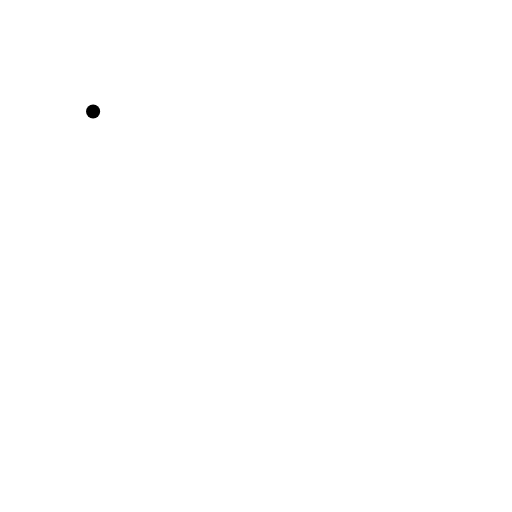
t = 0.00 s
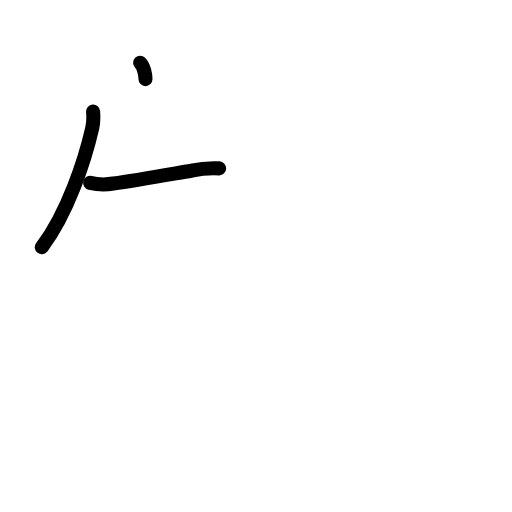
t = 2.40 s
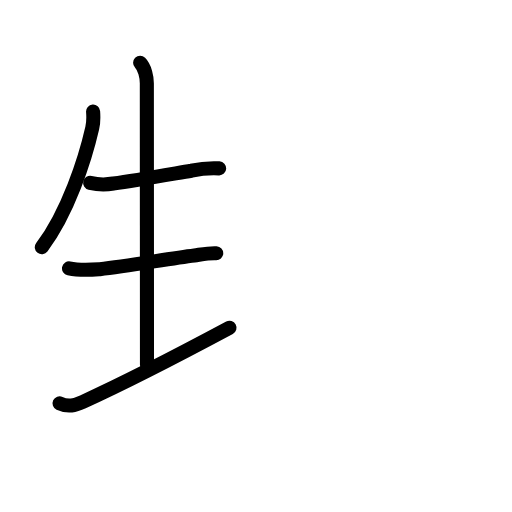
t = 4.80 s
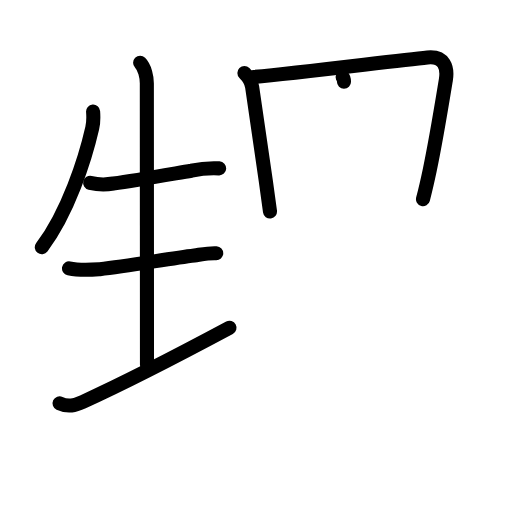
t = 7.20 s
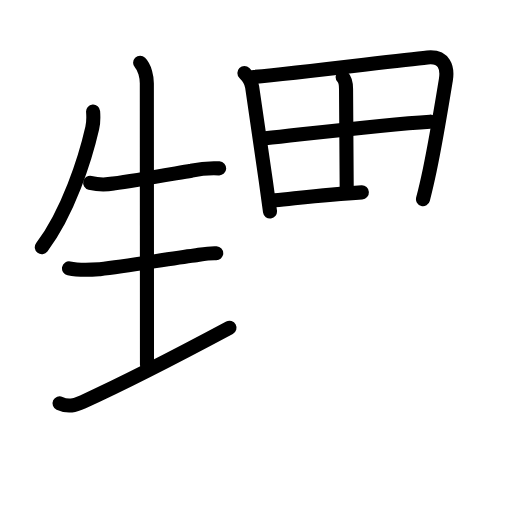
t = 9.60 s
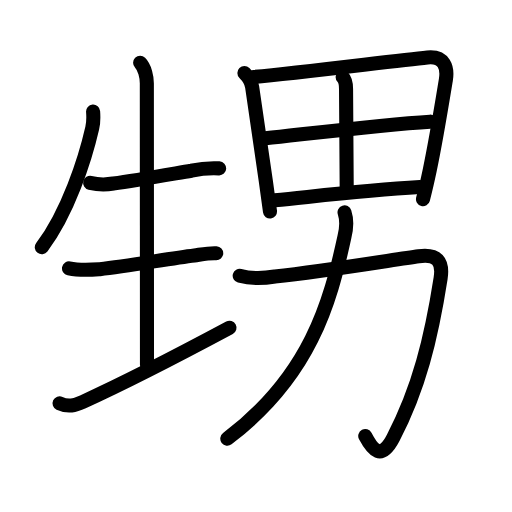
t = 12.00 s

The animated SVG that drew these frames (rendered in a browser with its animation timeline set to each time). Animation: 41 SMIL elements (animate=41); one cycle of 12.00 s.

<?xml version="1.0" encoding="UTF-8"?>
<!--
AniKanjiVG is licensed by CC-BY-SA Paul C. Sommerhoff (https://bitbucket.org/sommerhoff/anikanjivg).
AniKanjiVG uses KanjiVG which is licensed by CC-BY-SA Ulrich Apel (http://kanjivg.tagaini.net).
See also http://creativecommons.org/licenses/by-sa/3.0/
-->
<svg xmlns:kvg='http://kanjivg.tagaini.net' xmlns='http://www.w3.org/2000/svg' width='109' height='109' viewBox='0 0 109 109' style='fill:none;stroke:#000000;stroke-width:3;stroke-linecap:round;stroke-linejoin:round;' id="kvg:kanji_07525"><g id="kvg:07525" kvg:element="甥"><g id="kvg:07525-g1" kvg:element="生" kvg:position="left" kvg:radical="general"><path id="kvg:07525-s1" kvg:type="㇒" d="M19.82,23.74c0.09,1.18,0.09,2.37-0.18,3.51c-1.51,6.62-5.15,17.97-10.74,25.38"><animate attributeName="d" begin="0.0s" dur="0.5s" from="M19.82,23.74C19.82,23.74,19.82,23.74,19.82,23.74" to="M19.82,23.74c0.09,1.18,0.09,2.37-0.18,3.51" />
<animate attributeName="d" begin="0.5s" dur="0.5s" from="M19.82,23.74c0.09,1.18,0.09,2.37-0.18,3.51c0,0,0,0,0,0,0" to="M19.82,23.74c0.09,1.18,0.09,2.37-0.18,3.51c-1.51,6.62-5.15,17.97-10.74,25.38" />
</path>
<path id="kvg:07525-s2" kvg:type="㇐" d="M19.19,38.93c1.65,0.4,3.29,0.44,4.94,0.14c4.81-0.62,11.79-1.9,16.63-2.73c1.95-0.43,3.92-0.59,5.9-0.49"><animate attributeName="d" begin="1.0s" dur="0.3333333333333333s" from="M19.19,38.93C19.19,38.93,19.19,38.93,19.19,38.93" to="M19.19,38.93c1.65,0.4,3.29,0.44,4.94,0.14" />
<animate attributeName="d" begin="1.3333333333333333s" dur="0.3333333333333333s" from="M19.19,38.93c1.65,0.4,3.29,0.44,4.94,0.14c0,0,0,0,0,0,0" to="M19.19,38.93c1.65,0.4,3.29,0.44,4.94,0.14c4.81-0.62,11.79-1.9,16.63-2.73" />
<animate attributeName="d" begin="1.6666666666666665s" dur="0.3333333333333333s" from="M19.19,38.93c1.65,0.4,3.29,0.44,4.94,0.14c4.81-0.62,11.79-1.9,16.63-2.73c0,0,0,0,0,0,0" to="M19.19,38.93c1.65,0.4,3.29,0.44,4.94,0.14c4.81-0.62,11.79-1.9,16.63-2.73c1.95-0.43,3.92-0.59,5.9-0.49" />
<animate attributeName="d" begin="0s" dur="1.0s" from="M-100,-100" to="M-100,-100" />
</path>
<path id="kvg:07525-s3" kvg:type="㇑a" d="M29.83,13.38c1.02,1.02,1.43,3.12,1.43,4.32c0,0.92,0.03,53.18,0.03,59.93"><animate attributeName="d" begin="2.0s" dur="0.5s" from="M29.83,13.38C29.83,13.38,29.83,13.38,29.83,13.38" to="M29.83,13.38c1.02,1.02,1.43,3.12,1.43,4.32" />
<animate attributeName="d" begin="2.5s" dur="0.5s" from="M29.83,13.38c1.02,1.02,1.43,3.12,1.43,4.32c0,0,0,0,0,0,0" to="M29.83,13.38c1.02,1.02,1.43,3.12,1.43,4.32c0,0.92,0.03,53.18,0.03,59.93" />
<animate attributeName="d" begin="0s" dur="2.0s" from="M-100,-100" to="M-100,-100" />
</path>
<path id="kvg:07525-s4" kvg:type="㇐" d="M14.69,57.13c2.31,0.49,4.37,0.33,6.56,0.18c6.04-0.67,15.02-2.3,20.13-2.92c1.54-0.22,3.09-0.55,4.65-0.47"><animate attributeName="d" begin="3.0s" dur="0.3333333333333333s" from="M14.69,57.13C14.69,57.13,14.69,57.13,14.69,57.13" to="M14.69,57.13c2.31,0.49,4.37,0.33,6.56,0.18" />
<animate attributeName="d" begin="3.3333333333333335s" dur="0.3333333333333333s" from="M14.69,57.13c2.31,0.49,4.37,0.33,6.56,0.18c0,0,0,0,0,0,0" to="M14.69,57.13c2.31,0.49,4.37,0.33,6.56,0.18c6.04-0.67,15.02-2.3,20.13-2.92" />
<animate attributeName="d" begin="3.6666666666666665s" dur="0.3333333333333333s" from="M14.69,57.13c2.31,0.49,4.37,0.33,6.56,0.18c6.04-0.67,15.02-2.3,20.13-2.92c0,0,0,0,0,0,0" to="M14.69,57.13c2.31,0.49,4.37,0.33,6.56,0.18c6.04-0.67,15.02-2.3,20.13-2.92c1.54-0.22,3.09-0.55,4.65-0.47" />
<animate attributeName="d" begin="0s" dur="3.0s" from="M-100,-100" to="M-100,-100" />
</path>
<path id="kvg:07525-s5" kvg:type="㇐" d="M12.68,85.86c1.83,0.86,3.3,0.44,4.97-0.31c11.1-5.04,23.1-11.42,31.21-15.76"><animate attributeName="d" begin="4.0s" dur="0.5s" from="M12.68,85.86C12.68,85.86,12.68,85.86,12.68,85.86" to="M12.68,85.86c1.83,0.86,3.3,0.44,4.97-0.31" />
<animate attributeName="d" begin="4.5s" dur="0.5s" from="M12.68,85.86c1.83,0.86,3.3,0.44,4.97-0.31c0,0,0,0,0,0,0" to="M12.68,85.86c1.83,0.86,3.3,0.44,4.97-0.31c11.1-5.04,23.1-11.42,31.21-15.76" />
<animate attributeName="d" begin="0s" dur="4.0s" from="M-100,-100" to="M-100,-100" />
</path>
</g>
<g id="kvg:07525-g2" kvg:element="男" kvg:position="right"><g id="kvg:07525-g3" kvg:element="田" kvg:position="top"><path id="kvg:07525-s6" kvg:type="㇑" d="M52.03,15.56c0.96,0.96,1.52,2.05,1.65,2.96c0.59,4.2,1.71,11.51,2.89,19.88c0.3,2.15,0.61,4.38,0.91,6.63"><animate attributeName="d" begin="5.0s" dur="0.3333333333333333s" from="M52.03,15.56C52.03,15.56,52.03,15.56,52.03,15.56" to="M52.03,15.56c0.96,0.96,1.52,2.05,1.65,2.96" />
<animate attributeName="d" begin="5.333333333333333s" dur="0.3333333333333333s" from="M52.03,15.56c0.96,0.96,1.52,2.05,1.65,2.96c0,0,0,0,0,0,0" to="M52.03,15.56c0.96,0.96,1.52,2.05,1.65,2.96c0.59,4.2,1.71,11.51,2.89,19.88" />
<animate attributeName="d" begin="5.666666666666667s" dur="0.3333333333333333s" from="M52.03,15.56c0.96,0.96,1.52,2.05,1.65,2.96c0.59,4.2,1.71,11.51,2.89,19.88c0,0,0,0,0,0,0" to="M52.03,15.56c0.96,0.96,1.52,2.05,1.65,2.96c0.59,4.2,1.71,11.51,2.89,19.88c0.3,2.15,0.61,4.38,0.91,6.63" />
<animate attributeName="d" begin="0s" dur="5.0s" from="M-100,-100" to="M-100,-100" />
</path>
<path id="kvg:07525-s7" kvg:type="㇕a" d="M53.99,16.38c10.09-0.95,30.16-3.46,37.01-4.15c3.63-0.36,4.34,2.19,3.92,4.76c-0.88,5.34-2.06,12.68-3.43,19.22c-0.46,2.18-0.94,4.28-1.44,6.18"><animate attributeName="d" begin="6.0s" dur="0.25s" from="M53.99,16.38C53.99,16.38,53.99,16.38,53.99,16.38" to="M53.99,16.38c10.09-0.95,30.16-3.46,37.01-4.15" />
<animate attributeName="d" begin="6.25s" dur="0.25s" from="M53.99,16.38c10.09-0.95,30.16-3.46,37.01-4.15c0,0,0,0,0,0,0" to="M53.99,16.38c10.09-0.95,30.16-3.46,37.01-4.15c3.63-0.36,4.34,2.19,3.92,4.76" />
<animate attributeName="d" begin="6.5s" dur="0.25s" from="M53.99,16.38c10.09-0.95,30.16-3.46,37.01-4.15c3.63-0.36,4.34,2.19,3.92,4.76c0,0,0,0,0,0,0" to="M53.99,16.38c10.09-0.95,30.16-3.46,37.01-4.15c3.63-0.36,4.34,2.19,3.92,4.76c-0.88,5.34-2.06,12.68-3.43,19.22" />
<animate attributeName="d" begin="6.75s" dur="0.25s" from="M53.99,16.38c10.09-0.95,30.16-3.46,37.01-4.15c3.63-0.36,4.34,2.19,3.92,4.76c-0.88,5.34-2.06,12.68-3.43,19.22c0,0,0,0,0,0,0" to="M53.99,16.38c10.09-0.95,30.16-3.46,37.01-4.15c3.63-0.36,4.34,2.19,3.92,4.76c-0.88,5.34-2.06,12.68-3.43,19.22c-0.46,2.18-0.94,4.28-1.44,6.18" />
<animate attributeName="d" begin="0s" dur="6.0s" from="M-100,-100" to="M-100,-100" />
</path>
<path id="kvg:07525-s8" kvg:type="㇑a" d="M72.94,16.38c0.59,0.59,0.73,1.77,0.73,2.57c0,7.92,0.14,15.42,0.14,21.28"><animate attributeName="d" begin="7.0s" dur="0.5s" from="M72.94,16.38C72.94,16.38,72.94,16.38,72.94,16.38" to="M72.94,16.38c0.59,0.59,0.73,1.77,0.73,2.57" />
<animate attributeName="d" begin="7.5s" dur="0.5s" from="M72.94,16.38c0.59,0.59,0.73,1.77,0.73,2.57c0,0,0,0,0,0,0" to="M72.94,16.38c0.59,0.59,0.73,1.77,0.73,2.57c0,7.92,0.14,15.42,0.14,21.28" />
<animate attributeName="d" begin="0s" dur="7.0s" from="M-100,-100" to="M-100,-100" />
</path>
<path id="kvg:07525-s9" kvg:type="㇐a" d="M56.5,29.45c11-1.2,25.25-2.95,35.07-3.55"><animate attributeName="d" begin="8.0s" dur="1.0s" from="M56.5,29.45C56.5,29.45,56.5,29.45,56.5,29.45" to="M56.5,29.45c11-1.2,25.25-2.95,35.07-3.55" />
<animate attributeName="d" begin="0s" dur="8.0s" from="M-100,-100" to="M-100,-100" />
</path>
<path id="kvg:07525-s10" kvg:type="㇐a" d="M58.51,42.65c11.24-1.15,19.38-2.17,30.88-2.83"><animate attributeName="d" begin="9.0s" dur="1.0s" from="M58.51,42.65C58.51,42.65,58.51,42.65,58.51,42.65" to="M58.51,42.65c11.24-1.15,19.38-2.17,30.88-2.83" />
<animate attributeName="d" begin="0s" dur="9.0s" from="M-100,-100" to="M-100,-100" />
</path>
</g>
<g id="kvg:07525-g4" kvg:element="力" kvg:position="bottom"><path id="kvg:07525-s11" kvg:type="㇆" d="M51.03,58.71c2.47,0.66,5,0.58,7.49,0.16c10.29-1.11,24.79-3.51,30.62-4.33c3.88-0.55,5.23,1.09,4.66,4.71c-1.99,12.74-4.62,23.49-10.08,33.93c-2.62,5.02-4.41,2.58-5.96-0.36"><animate attributeName="d" begin="10.0s" dur="0.2s" from="M51.03,58.71C51.03,58.71,51.03,58.71,51.03,58.71" to="M51.03,58.71c2.47,0.66,5,0.58,7.49,0.16" />
<animate attributeName="d" begin="10.2s" dur="0.2s" from="M51.03,58.71c2.47,0.66,5,0.58,7.49,0.16c0,0,0,0,0,0,0" to="M51.03,58.71c2.47,0.66,5,0.58,7.49,0.16c10.29-1.11,24.79-3.51,30.62-4.33" />
<animate attributeName="d" begin="10.4s" dur="0.2s" from="M51.03,58.71c2.47,0.66,5,0.58,7.49,0.16c10.29-1.11,24.79-3.51,30.62-4.33c0,0,0,0,0,0,0" to="M51.03,58.71c2.47,0.66,5,0.58,7.49,0.16c10.29-1.11,24.79-3.51,30.62-4.33c3.88-0.55,5.23,1.09,4.66,4.71" />
<animate attributeName="d" begin="10.6s" dur="0.2s" from="M51.03,58.71c2.47,0.66,5,0.58,7.49,0.16c10.29-1.11,24.79-3.51,30.62-4.33c3.88-0.55,5.23,1.09,4.66,4.71c0,0,0,0,0,0,0" to="M51.03,58.71c2.47,0.66,5,0.58,7.49,0.16c10.29-1.11,24.79-3.51,30.62-4.33c3.88-0.55,5.23,1.09,4.66,4.71c-1.99,12.74-4.62,23.49-10.08,33.93" />
<animate attributeName="d" begin="10.8s" dur="0.2s" from="M51.03,58.71c2.47,0.66,5,0.58,7.49,0.16c10.29-1.11,24.79-3.51,30.62-4.33c3.88-0.55,5.23,1.09,4.66,4.71c-1.99,12.74-4.62,23.49-10.08,33.93c0,0,0,0,0,0,0" to="M51.03,58.71c2.47,0.66,5,0.58,7.49,0.16c10.29-1.11,24.79-3.51,30.62-4.33c3.88-0.55,5.23,1.09,4.66,4.71c-1.99,12.74-4.62,23.49-10.08,33.93c-2.62,5.02-4.41,2.58-5.96-0.36" />
<animate attributeName="d" begin="0s" dur="10.0s" from="M-100,-100" to="M-100,-100" />
</path>
<path id="kvg:07525-s12" kvg:type="㇒" d="M73.35,45.21c0.58,1.77,0.41,3.5-0.02,5.2c-3.07,14.16-7.33,29.65-24.94,42.99"><animate attributeName="d" begin="11.0s" dur="0.5s" from="M73.35,45.21C73.35,45.21,73.35,45.21,73.35,45.21" to="M73.35,45.21c0.58,1.77,0.41,3.5-0.02,5.2" />
<animate attributeName="d" begin="11.5s" dur="0.5s" from="M73.35,45.21c0.58,1.77,0.41,3.5-0.02,5.2c0,0,0,0,0,0,0" to="M73.35,45.21c0.58,1.77,0.41,3.5-0.02,5.2c-3.07,14.16-7.33,29.65-24.94,42.99" />
<animate attributeName="d" begin="0s" dur="11.0s" from="M-100,-100" to="M-100,-100" />
</path>
</g>
</g>
</g>
</svg>
